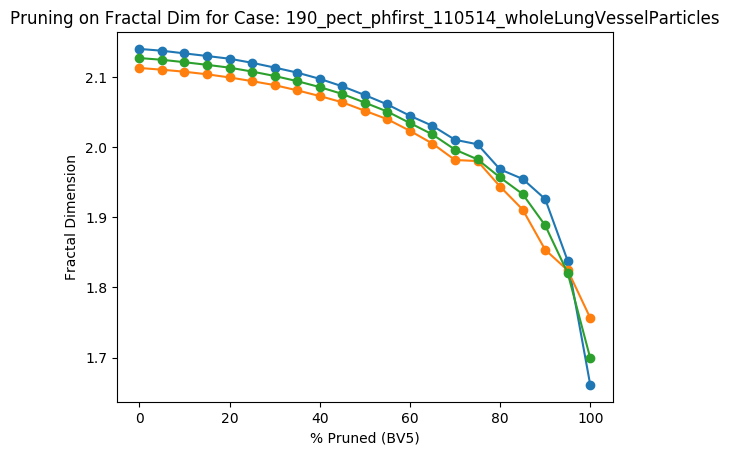

The data file committed next to this chart (first rows):
Percent Threshold (BV5), Fractal Dimension
0, 2.127
5, 2.125
10, 2.121
15, 2.117
20, 2.113
25, 2.108
30, 2.101
35, 2.094
40, 2.086
45, 2.076
50, 2.063
55, 2.051
60, 2.034
65, 2.018
70, 1.996
75, 1.983
80, 1.957
85, 1.933
90, 1.888
95, 1.821
100, 1.699
